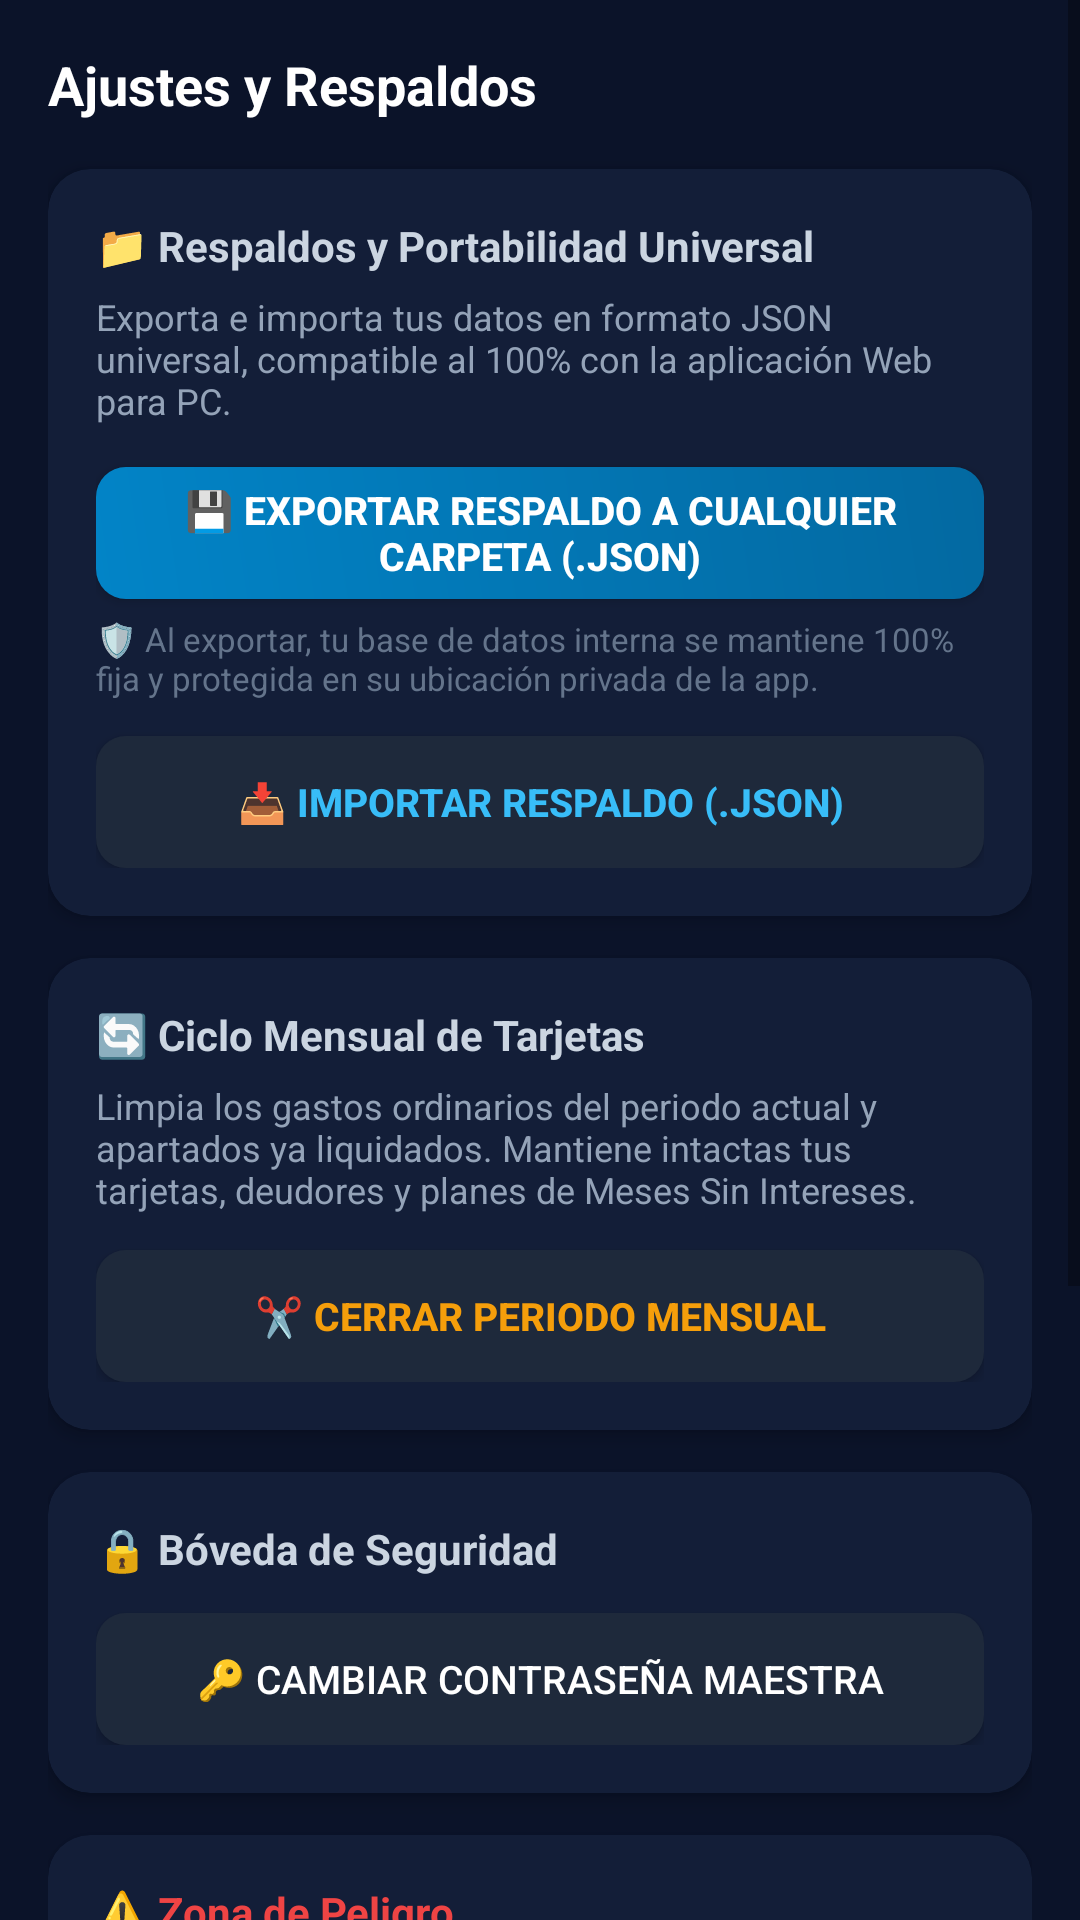

Layout XML and referenced resources for this Android screen:
<!-- AndroidManifest.xml: application theme AppTheme -->
<!-- res/layout/view_module_settings.xml -->
<?xml version="1.0" encoding="utf-8"?>
<ScrollView xmlns:android="http://schemas.android.com/apk/res/android"
    xmlns:app="http://schemas.android.com/apk/res-auto"
    android:layout_width="match_parent"
    android:layout_height="match_parent"
    android:fillViewport="true"
    android:background="@color/windowBackground">

    <LinearLayout
        android:layout_width="match_parent"
        android:layout_height="wrap_content"
        android:orientation="vertical"
        android:padding="16dp">

        <TextView
            android:layout_width="wrap_content"
            android:layout_height="wrap_content"
            android:text="Ajustes y Respaldos"
            android:textColor="#ffffff"
            android:textSize="18sp"
            android:textStyle="bold"
            android:layout_marginBottom="16dp" />

        
        <androidx.cardview.widget.CardView
            android:layout_width="match_parent"
            android:layout_height="wrap_content"
            app:cardCornerRadius="14dp"
            app:cardBackgroundColor="#131e38"
            app:cardElevation="3dp"
            android:layout_marginBottom="14dp">

            <LinearLayout
                android:layout_width="match_parent"
                android:layout_height="wrap_content"
                android:orientation="vertical"
                android:padding="16dp">

                <TextView
                    android:layout_width="wrap_content"
                    android:layout_height="wrap_content"
                    android:text="📁 Respaldos y Portabilidad Universal"
                    android:textColor="#cbd5e1"
                    android:textSize="14sp"
                    android:textStyle="bold"
                    android:layout_marginBottom="6dp" />

                <TextView
                    android:layout_width="wrap_content"
                    android:layout_height="wrap_content"
                    android:text="Exporta e importa tus datos en formato JSON universal, compatible al 100% con la aplicación Web para PC."
                    android:textColor="#94a3b8"
                    android:textSize="12sp"
                    android:layout_marginBottom="14dp" />

                
                <Button
                    android:id="@+id/btn_settings_export_backup"
                    android:layout_width="match_parent"
                    android:layout_height="44dp"
                    android:text="💾 Exportar Respaldo a Cualquier Carpeta (.json)"
                    android:textColor="#ffffff"
                    android:textSize="13sp"
                    android:textStyle="bold"
                    android:background="@drawable/bg_primary_button"
                    android:layout_marginBottom="6dp"
                    app:backgroundTint="@null" />

                <TextView
                    android:layout_width="wrap_content"
                    android:layout_height="wrap_content"
                    android:text="🛡️ Al exportar, tu base de datos interna se mantiene 100% fija y protegida en su ubicación privada de la app."
                    android:textColor="#64748b"
                    android:textSize="11sp"
                    android:layout_marginBottom="12dp" />

                
                <Button
                    android:id="@+id/btn_settings_import_backup"
                    android:layout_width="match_parent"
                    android:layout_height="44dp"
                    android:text="📥 Importar Respaldo (.json)"
                    android:textColor="#38bdf8"
                    android:textSize="13sp"
                    android:textStyle="bold"
                    android:background="@drawable/bg_card_secondary"
                    app:backgroundTint="@null" />

            </LinearLayout>
        </androidx.cardview.widget.CardView>

        
        <androidx.cardview.widget.CardView
            android:layout_width="match_parent"
            android:layout_height="wrap_content"
            app:cardCornerRadius="14dp"
            app:cardBackgroundColor="#131e38"
            app:cardElevation="3dp"
            android:layout_marginBottom="14dp">

            <LinearLayout
                android:layout_width="match_parent"
                android:layout_height="wrap_content"
                android:orientation="vertical"
                android:padding="16dp">

                <TextView
                    android:layout_width="wrap_content"
                    android:layout_height="wrap_content"
                    android:text="🔄 Ciclo Mensual de Tarjetas"
                    android:textColor="#cbd5e1"
                    android:textSize="14sp"
                    android:textStyle="bold"
                    android:layout_marginBottom="6dp" />

                <TextView
                    android:layout_width="wrap_content"
                    android:layout_height="wrap_content"
                    android:text="Limpia los gastos ordinarios del periodo actual y apartados ya liquidados. Mantiene intactas tus tarjetas, deudores y planes de Meses Sin Intereses."
                    android:textColor="#94a3b8"
                    android:textSize="12sp"
                    android:layout_marginBottom="12dp" />

                <Button
                    android:id="@+id/btn_settings_reset_period"
                    android:layout_width="match_parent"
                    android:layout_height="44dp"
                    android:text="✂️ Cerrar Periodo Mensual"
                    android:textColor="#f59e0b"
                    android:textSize="13sp"
                    android:textStyle="bold"
                    android:background="@drawable/bg_card_secondary"
                    app:backgroundTint="@null" />

            </LinearLayout>
        </androidx.cardview.widget.CardView>

        
        <androidx.cardview.widget.CardView
            android:layout_width="match_parent"
            android:layout_height="wrap_content"
            app:cardCornerRadius="14dp"
            app:cardBackgroundColor="#131e38"
            app:cardElevation="3dp"
            android:layout_marginBottom="14dp">

            <LinearLayout
                android:layout_width="match_parent"
                android:layout_height="wrap_content"
                android:orientation="vertical"
                android:padding="16dp">

                <TextView
                    android:layout_width="wrap_content"
                    android:layout_height="wrap_content"
                    android:text="🔒 Bóveda de Seguridad"
                    android:textColor="#cbd5e1"
                    android:textSize="14sp"
                    android:textStyle="bold"
                    android:layout_marginBottom="12dp" />

                <Button
                    android:id="@+id/btn_settings_change_password"
                    android:layout_width="match_parent"
                    android:layout_height="44dp"
                    android:text="🔑 Cambiar Contraseña Maestra"
                    android:textColor="#ffffff"
                    android:textSize="13sp"
                    android:background="@drawable/bg_card_secondary"
                    app:backgroundTint="@null" />

            </LinearLayout>
        </androidx.cardview.widget.CardView>

        
        <androidx.cardview.widget.CardView
            android:layout_width="match_parent"
            android:layout_height="wrap_content"
            app:cardCornerRadius="14dp"
            app:cardBackgroundColor="#131e38"
            app:cardElevation="3dp"
            android:layout_marginBottom="14dp">

            <LinearLayout
                android:layout_width="match_parent"
                android:layout_height="wrap_content"
                android:orientation="vertical"
                android:padding="16dp">

                <TextView
                    android:layout_width="wrap_content"
                    android:layout_height="wrap_content"
                    android:text="⚠️ Zona de Peligro"
                    android:textColor="#ef4444"
                    android:textSize="14sp"
                    android:textStyle="bold"
                    android:layout_marginBottom="6dp" />

                <TextView
                    android:layout_width="wrap_content"
                    android:layout_height="wrap_content"
                    android:text="Elimina todos los datos de la aplicación y restablece la bóveda al estado inicial de fábrica."
                    android:textColor="#94a3b8"
                    android:textSize="12sp"
                    android:layout_marginBottom="12dp" />

                <Button
                    android:id="@+id/btn_settings_factory_reset"
                    android:layout_width="match_parent"
                    android:layout_height="44dp"
                    android:text="🗑️ Restaurar de Fábrica"
                    android:textColor="#ef4444"
                    android:textSize="13sp"
                    android:background="@drawable/bg_card_secondary"
                    app:backgroundTint="@null" />

            </LinearLayout>
        </androidx.cardview.widget.CardView>

        
        <androidx.cardview.widget.CardView
            android:layout_width="match_parent"
            android:layout_height="wrap_content"
            app:cardCornerRadius="14dp"
            app:cardBackgroundColor="#070d1d"
            app:cardElevation="1dp"
            android:layout_marginBottom="24dp">

            <LinearLayout
                android:layout_width="match_parent"
                android:layout_height="wrap_content"
                android:orientation="vertical"
                android:padding="14dp">

                <TextView
                    android:layout_width="wrap_content"
                    android:layout_height="wrap_content"
                    android:text="ℹ️ Información del Sistema"
                    android:textColor="#cbd5e1"
                    android:textSize="13sp"
                    android:textStyle="bold"
                    android:layout_marginBottom="6dp" />

                <TextView
                    android:layout_width="wrap_content"
                    android:layout_height="wrap_content"
                    android:text="• Aplicación 100% Android Nativo (Sin WebViews ni Servidores)\n• Motor: SQLite Local Autónomo (/data/data/.../databases/cardmaster.db)\n• Cifrado: PBKDF2WithHmacSHA256 (100,000 iteraciones)\n• Respaldo: Formato JSON universal para PC Web-App y Android"
                    android:textColor="#64748b"
                    android:textSize="11sp"
                    android:lineSpacingExtra="3dp" />
            </LinearLayout>
        </androidx.cardview.widget.CardView>

    </LinearLayout>
</ScrollView>
<!-- resources referenced by this layout -->
<resources>
  <color name="windowBackground">#0b1329</color>
  <!-- drawable bg_card_secondary (drawable) -->
  <?xml version="1.0" encoding="utf-8"?>
  <shape xmlns:android="http://schemas.android.com/apk/res/android"
      android:shape="rectangle">
      <solid android:color="#1e293b" />
      <corners android:radius="10dp" />
  </shape>
  <!-- drawable bg_primary_button (drawable) -->
  <?xml version="1.0" encoding="utf-8"?>
  <shape xmlns:android="http://schemas.android.com/apk/res/android"
      android:shape="rectangle">
      <gradient
          android:startColor="#0284c7"
          android:endColor="#0369a1"
          android:angle="45" />
      <corners android:radius="10dp" />
  </shape>
  <style name="AppTheme" parent="Theme.AppCompat.Light.DarkActionBar">
          
          <item name="colorPrimary">@color/colorPrimary</item>
          <item name="colorPrimaryDark">@color/colorPrimaryDark</item>
          <item name="colorAccent">@color/colorAccent</item>
      </style>
  <color name="colorPrimary">#0b1329</color>
  <color name="colorPrimaryDark">#070d1d</color>
  <color name="colorAccent">#38bdf8</color>
</resources>
